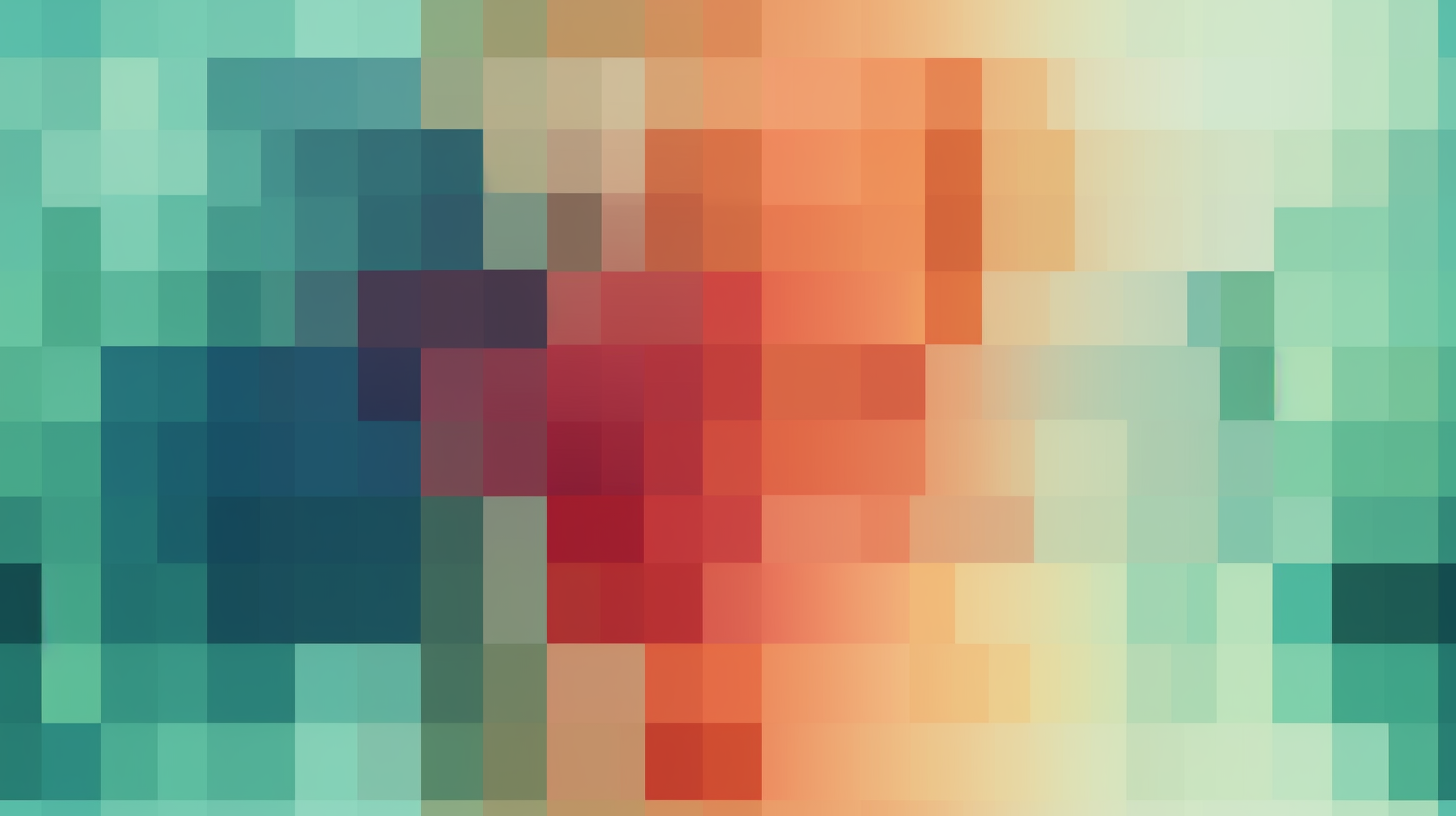
Generation parameters embedded in this image by Midjourney (PNG 'Description' text chunk):
mild colors, pixelated, data analysis, revachol --ar 16:9 --tile Job ID: 0f2fd3d8-4bbc-4c5f-bbcd-b318775659a6